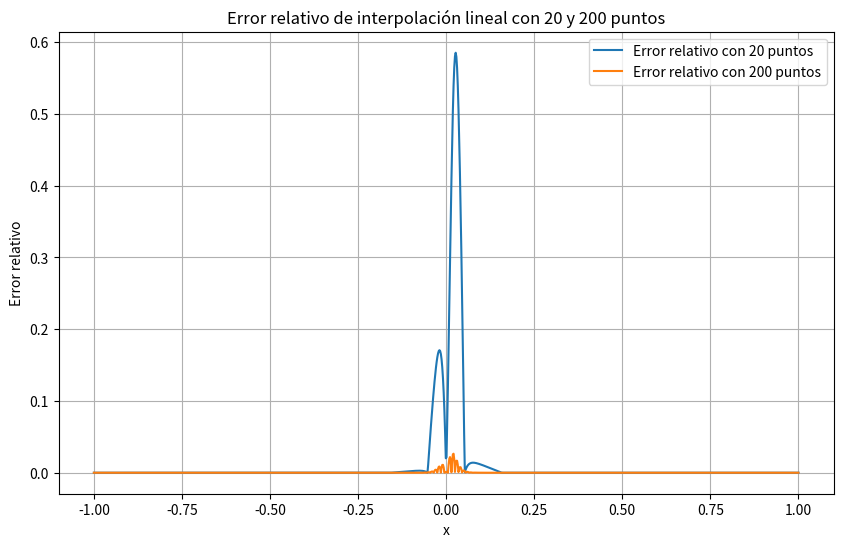

Reproduce this figure in Python.
import numpy as np
import matplotlib.pyplot as plt
from scipy.interpolate import interp1d

def f1(x):
    return -0.4 * np.tanh(50 * x) + 0.6

x_values = np.linspace(-1, 1, 1000)
y_values = f1(x_values)

points_to_compare = [20,200]

plt.figure(figsize=(10, 6))

for n_points in points_to_compare:
    x_interp = np.linspace(-1, 1, n_points)
    y_interp = f1(x_interp)
    
    linear_interp = interp1d(x_interp, y_interp, kind='linear')
    y_linear_interp = linear_interp(x_values)
    
    relative_error = np.abs((y_values - y_linear_interp) / y_values)    # relativo o absoluto?
    
    plt.plot(x_values, relative_error, label=f"Error relativo con {n_points} puntos")

plt.legend()
plt.title("Error relativo de interpolación lineal con 20 y 200 puntos")
plt.xlabel("x")
plt.ylabel("Error relativo")
plt.grid(True)
plt.show()
